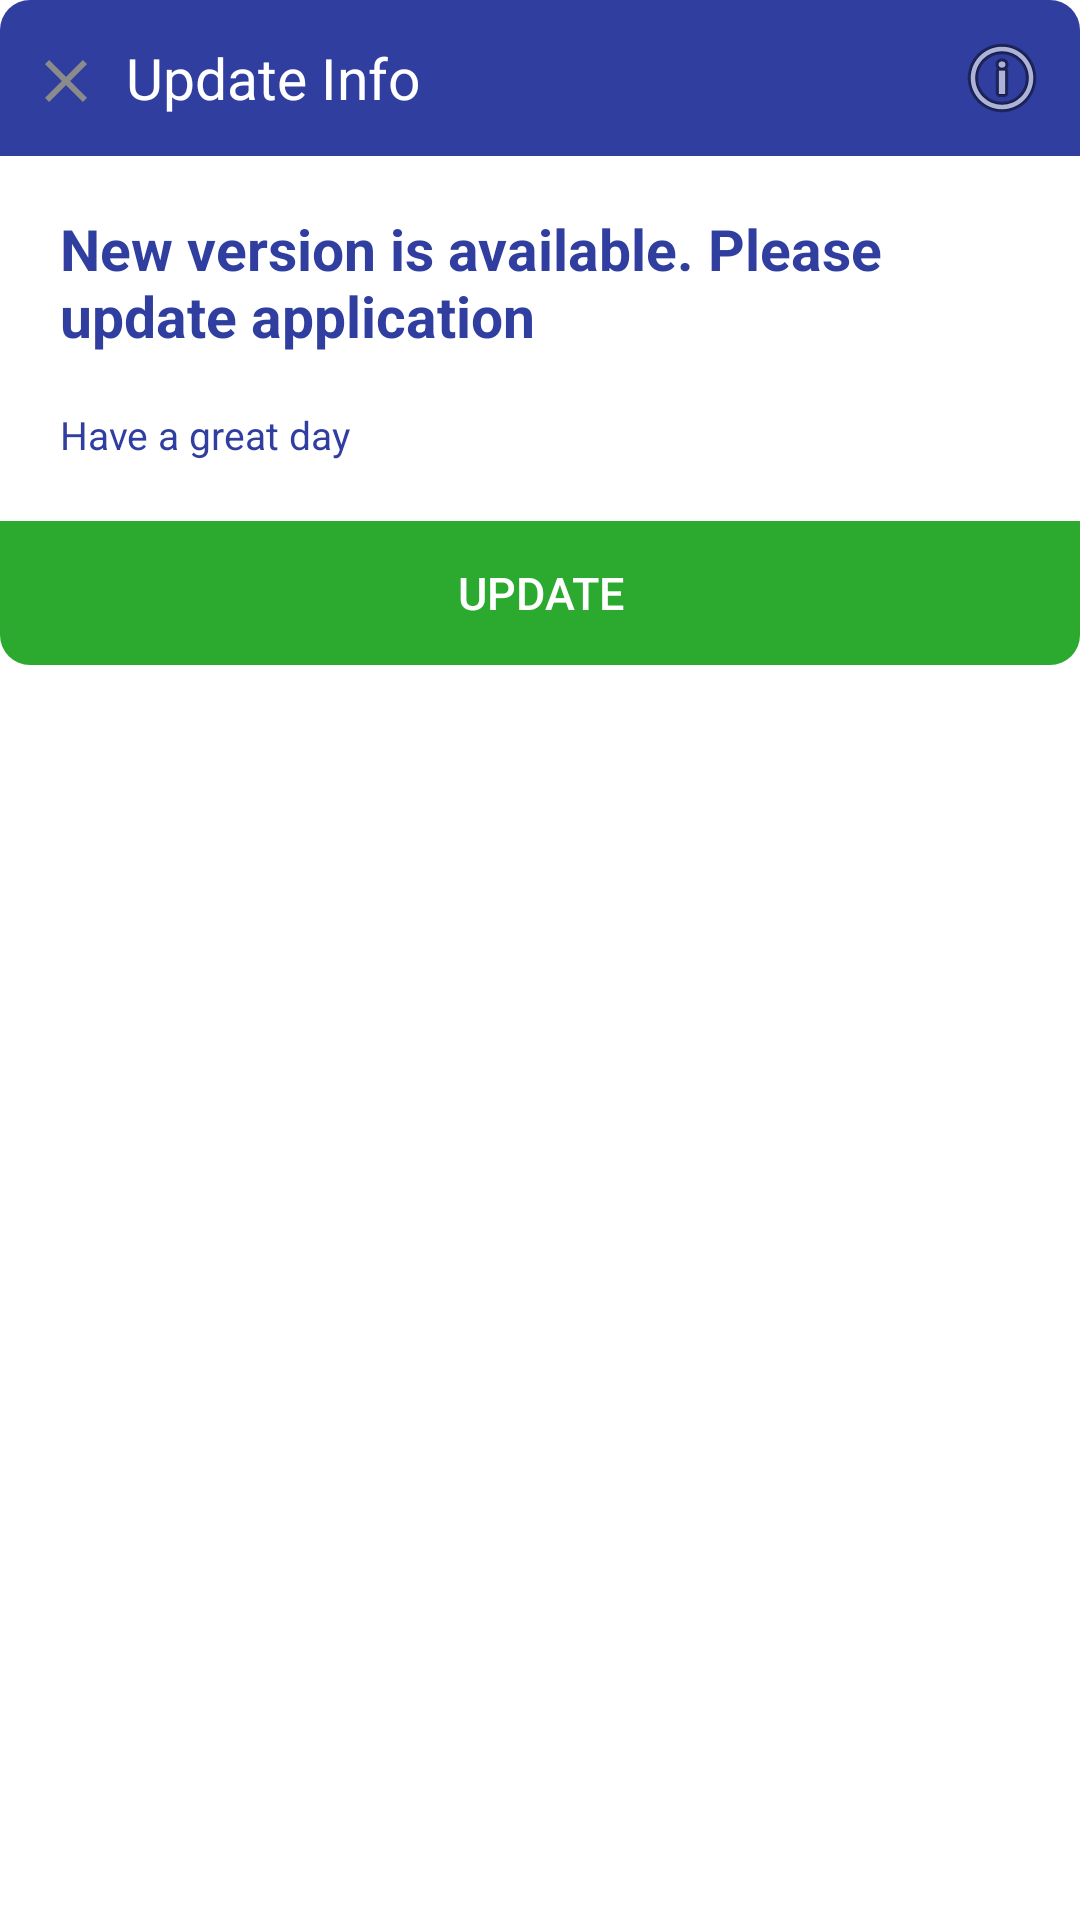

Here is an Android app screen rendered from its layout file. Give the layout XML and the strings, colors and styles it references.
<!-- AndroidManifest.xml: fallback theme Theme.MaterialComponents.DayNight.NoActionBar -->
<!-- res/layout/dialog_popup_update.xml -->
<?xml version="1.0" encoding="utf-8"?>
<LinearLayout xmlns:android="http://schemas.android.com/apk/res/android"
    android:layout_width="match_parent"
    android:layout_height="match_parent"
    android:layout_marginBottom="20dp"
    android:layout_marginLeft="10dp"
    android:layout_marginRight="10dp"
    android:layout_marginTop="20dp"
    android:background="@drawable/main_shape"
    android:orientation="vertical">

    <LinearLayout
        android:layout_width="fill_parent"
        android:layout_height="wrap_content"
        android:background="@drawable/main_shape_title"
        android:orientation="horizontal"
        android:padding="10dp"
        android:gravity="center_vertical">


        <Button
            android:id="@+id/notnow"
            android:layout_width="24dp"
            android:layout_height="24dp"
            android:layout_marginTop="1dp"
            android:layout_marginRight="8dp"
            android:background="@drawable/close_24dp"
            android:backgroundTint="#8B8B8B"
            android:backgroundTintMode="src_atop"/>

        <TextView
            android:id="@+id/dialog_content_title"
            android:layout_width="0dp"
            android:layout_height="wrap_content"
            android:layout_weight="1"
            android:gravity="center_vertical"
            android:text="Update Info"
            android:textColor="@android:color/white"
            android:textSize="19sp"/>


        <ImageView
            android:id="@+id/iconyes"
            android:layout_width="wrap_content"
            android:layout_height="wrap_content"
            android:src="@android:drawable/ic_menu_info_details"
            android:background="@android:color/transparent"/>

    </LinearLayout>

    <LinearLayout
        android:layout_width="match_parent"
        android:layout_height="wrap_content"
        android:orientation="vertical">
        <TextView
            android:id="@+id/dialog_content_message"
            android:layout_width="match_parent"
            android:layout_height="wrap_content"
            android:gravity="left"
            android:paddingBottom="0dp"
            android:paddingLeft="20dp"
            android:paddingRight="20dp"
            android:paddingTop="18dp"
            android:text="New version is available. Please update application"
            android:textColor="#303F9F"
            android:textSize="19sp"
            android:textStyle="bold" />

        <TextView
            android:id="@+id/tvUpdateInfo"
            android:layout_width="match_parent"
            android:layout_height="wrap_content"
            android:gravity="left"
            android:paddingBottom="0dp"
            android:paddingLeft="20dp"
            android:paddingRight="20dp"
            android:paddingTop="18dp"
            android:text="Have a great day"
            android:textColor="#303F9F"
            android:textSize="13sp"
            android:textStyle="normal" />

        <LinearLayout
            android:layout_width="fill_parent"
            android:layout_height="wrap_content"
            android:gravity="end"
            android:orientation="horizontal"
            android:paddingTop="20dp">

            <Button
                android:id="@+id/yesnow"
                style="@style/Widget.AppCompat.Button.ButtonBar.AlertDialog"
                android:layout_width="fill_parent"
                android:layout_height="wrap_content"
                android:gravity="center"
                android:text="Update"
                android:background="@drawable/main_shape_updatebutton"
                android:textColor="#fff"
                android:textSize="15sp"
                android:textAllCaps="true"/>
        </LinearLayout>
    </LinearLayout>

</LinearLayout>
<!-- resources referenced by this layout -->
<resources>
  <!-- drawable close_24dp (drawable) -->
  <vector android:height="24dp" android:tint="#8F8A95"
      android:viewportHeight="24.0" android:viewportWidth="24.0"
      android:width="24dp" xmlns:android="http://schemas.android.com/apk/res/android">
      <path android:fillColor="#FF000000" android:pathData="M19,6.41L17.59,5 12,10.59 6.41,5 5,6.41 10.59,12 5,17.59 6.41,19 12,13.41 17.59,19 19,17.59 13.41,12z"/>
  </vector>
  <!-- drawable main_shape (drawable) -->
  <?xml version="1.0" encoding="utf-8"?>
  <shape xmlns:android="http://schemas.android.com/apk/res/android"
      android:shape="rectangle" >
  
      <solid android:color="#FFFFFF"/>
  
      <corners
          android:bottomLeftRadius="10dp"
          android:bottomRightRadius="10dp"
          android:topLeftRadius="10dp"
          android:topRightRadius="10dp" />
  
  </shape>
  <!-- drawable main_shape_title (drawable) -->
  <?xml version="1.0" encoding="utf-8"?>
  <shape xmlns:android="http://schemas.android.com/apk/res/android"
      android:shape="rectangle" >
  
      <solid android:color="#303F9F"/>
  
      <corners
          android:bottomLeftRadius="0dp"
          android:bottomRightRadius="0dp"
          android:topLeftRadius="10dp"
          android:topRightRadius="10dp" />
  
  </shape>
  <!-- drawable main_shape_updatebutton (drawable) -->
  <?xml version="1.0" encoding="utf-8"?>
  <shape xmlns:android="http://schemas.android.com/apk/res/android"
      android:shape="rectangle" >
  
      <solid android:color="#2CAA30"/>
  
      <corners
          android:bottomLeftRadius="10dp"
          android:bottomRightRadius="10dp"
          android:topLeftRadius="0dp"
          android:topRightRadius="0dp" />
  
  </shape>
</resources>
